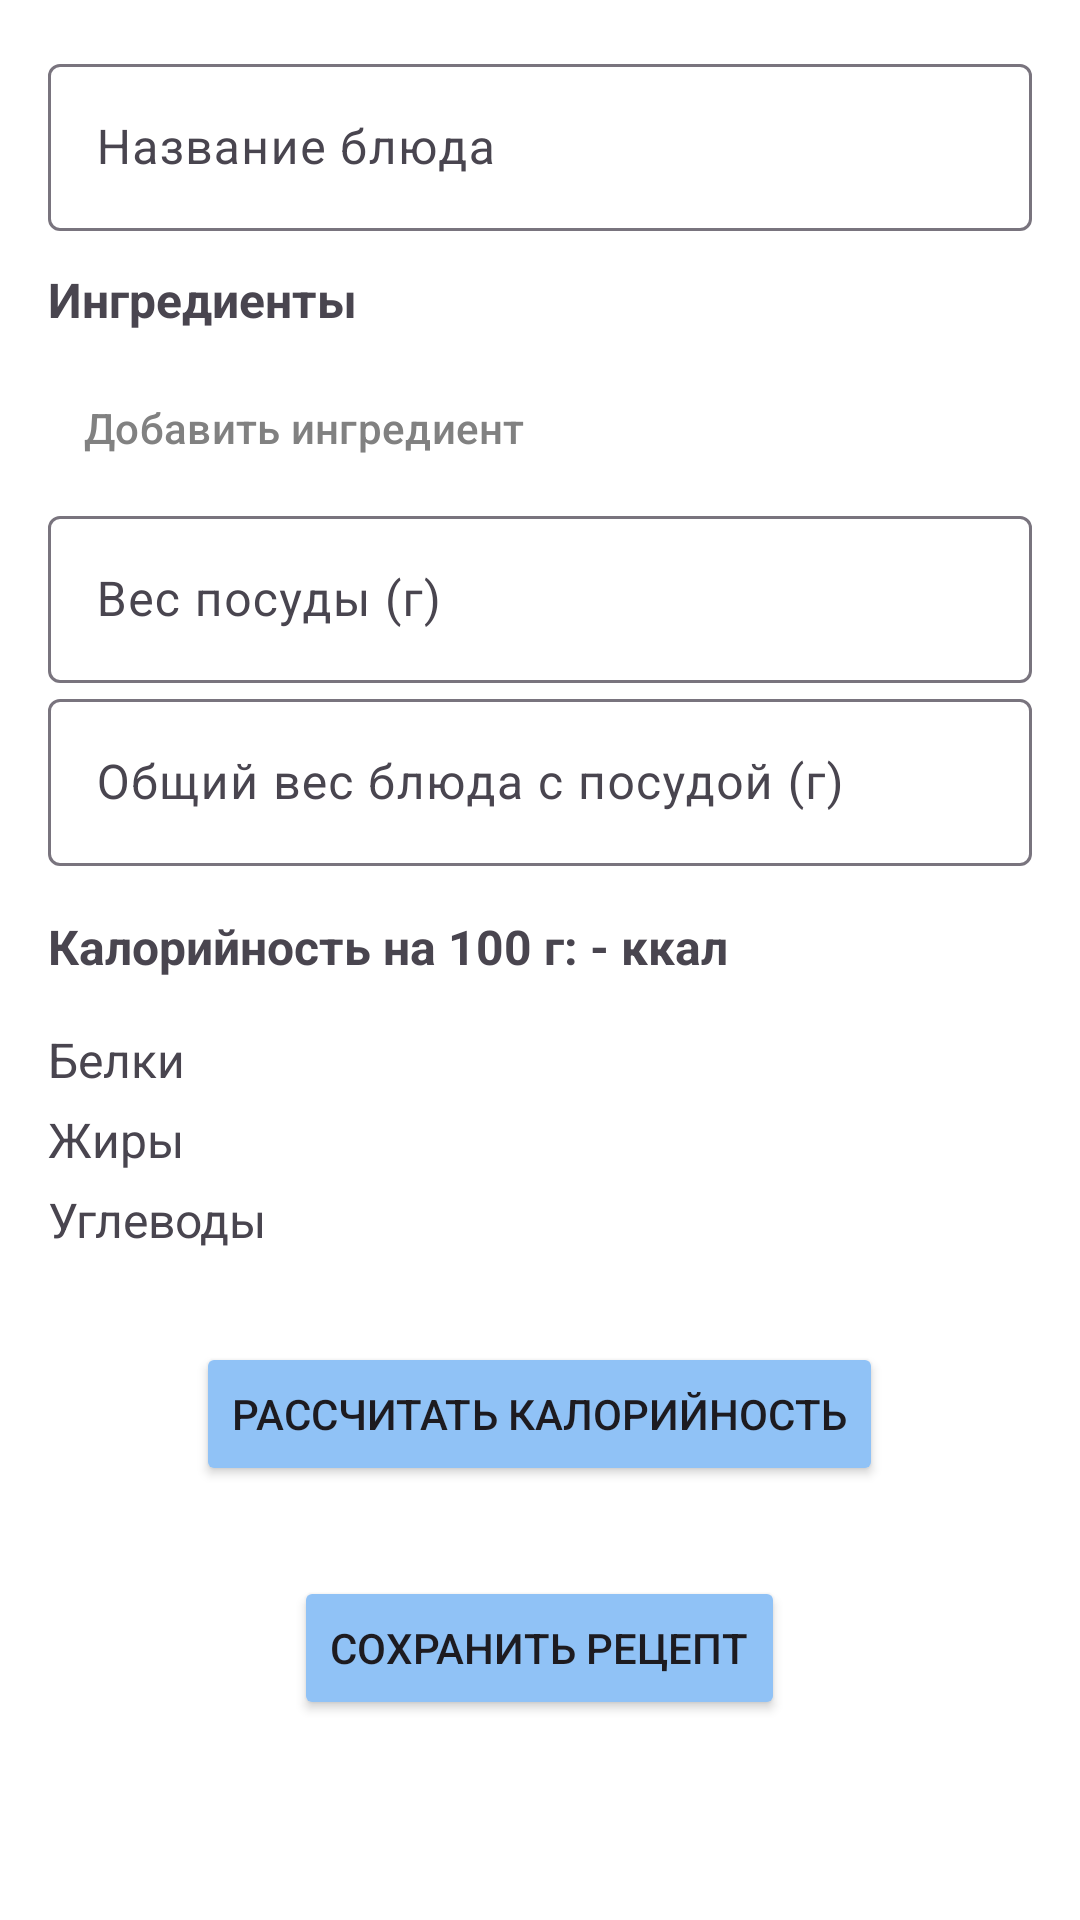

Here is an Android app screen rendered from its layout file. Give the layout XML and the strings, colors and styles it references.
<!-- AndroidManifest.xml: application theme Theme.CalorieCalc -->
<!-- res/layout/fragment_create_recipe.xml -->
<?xml version="1.0" encoding="utf-8"?>
<ScrollView xmlns:android="http://schemas.android.com/apk/res/android"
    xmlns:app="http://schemas.android.com/apk/res-auto"
    android:layout_width="match_parent"
    android:layout_height="match_parent"
    android:padding="16dp">

    <LinearLayout
        android:layout_width="match_parent"
        android:layout_height="wrap_content"
        android:orientation="vertical"
        android:spacing="12dp">

        
        <com.google.android.material.textfield.TextInputLayout
            style="@style/Widget.Material3.TextInputLayout.OutlinedBox"
            android:layout_width="match_parent"
            android:layout_height="wrap_content"
            android:hint="Название блюда">

            <com.google.android.material.textfield.TextInputEditText
                android:id="@+id/et_recipe_name"
                android:layout_width="match_parent"
                android:layout_height="wrap_content" />
        </com.google.android.material.textfield.TextInputLayout>

        
        <TextView
            android:layout_width="wrap_content"
            android:layout_height="wrap_content"
            android:text="Ингредиенты"
            android:textStyle="bold"
            android:textSize="16sp"
            android:layout_marginTop="12dp"/>

        <androidx.recyclerview.widget.RecyclerView
            android:id="@+id/rv_ingredients"
            android:layout_width="match_parent"
            android:layout_height="wrap_content"
            android:layout_marginBottom="8dp"
            android:nestedScrollingEnabled="false" />

        <Button
            android:id="@+id/btn_add_ingredient"
            android:layout_width="wrap_content"
            android:layout_height="wrap_content"
            android:text="Добавить ингредиент"
            style="@style/Widget.Material3.Button.TextButton"
            android:textColor="@color/grey"/>

        
        <com.google.android.material.textfield.TextInputLayout
            style="@style/Widget.Material3.TextInputLayout.OutlinedBox"
            android:layout_width="match_parent"
            android:layout_height="wrap_content"
            android:hint="Вес посуды (г)">

            <com.google.android.material.textfield.TextInputEditText
                android:id="@+id/et_container_weight"
                android:layout_width="match_parent"
                android:layout_height="wrap_content"
                android:inputType="number" />
        </com.google.android.material.textfield.TextInputLayout>

        
        <com.google.android.material.textfield.TextInputLayout
            style="@style/Widget.Material3.TextInputLayout.OutlinedBox"
            android:layout_width="match_parent"
            android:layout_height="wrap_content"
            android:hint="Общий вес блюда с посудой (г)">

            <com.google.android.material.textfield.TextInputEditText
                android:id="@+id/et_total_weight"
                android:layout_width="match_parent"
                android:layout_height="wrap_content"
                android:inputType="number"/>
        </com.google.android.material.textfield.TextInputLayout>

        
        <TextView
            android:id="@+id/tv_calories_per_100g"
            android:layout_width="match_parent"
            android:layout_height="wrap_content"
            android:text="Калорийность на 100 г: - ккал"
            android:textStyle="bold"
            android:textSize="16sp"
            android:layout_marginTop="16dp" />
        <TextView
            android:id="@+id/protein"
            android:layout_width="match_parent"
            android:layout_height="wrap_content"
            android:text="Белки"
            android:textSize="16sp"
            android:layout_marginTop="16dp" />
        <TextView
            android:id="@+id/fat"
            android:layout_width="match_parent"
            android:layout_height="wrap_content"
            android:text="Жиры"
            android:textSize="16sp"
            android:layout_marginTop="5dp" />
        <TextView
            android:id="@+id/carbs"
            android:layout_width="match_parent"
            android:layout_height="wrap_content"
            android:text="Углеводы"
            android:textSize="16sp"
            android:layout_marginTop="5dp" />

        <Button
            android:id="@+id/btnCalculate"
            android:layout_width="wrap_content"
            android:layout_height="wrap_content"
            android:text="Рассчитать калорийность"
            android:backgroundTint="@color/blue"
            android:layout_marginTop="30dp"
            android:layout_gravity="center"/>

        <Button
            android:id="@+id/btn_save_recipe"
            android:layout_width="wrap_content"
            android:layout_height="wrap_content"
            android:text="Сохранить рецепт"
            android:backgroundTint="@color/blue"
            android:layout_marginTop="30dp"
            android:layout_gravity="center"/>

    </LinearLayout>
</ScrollView>
<!-- resources referenced by this layout -->
<resources>
  <color name="blue">#90C2F6</color>
  <color name="grey">#818181</color>
  <style name="Theme.CalorieCalc" parent="Theme.Material3.DayNight.NoActionBar">
  
          
          <item name="searchViewStyle">@style/Widget.Material3.SearchBar</item>
          <item name="colorPrimary">@color/purple_500</item>
          <item name="colorPrimaryVariant">@color/purple_700</item>
          <item name="colorOnPrimary">@color/white</item>
          
          <item name="colorSecondary">@color/teal_200</item>
          <item name="colorSecondaryVariant">@color/teal_700</item>
          <item name="colorOnSecondary">@color/black</item>
          
          <item name="android:statusBarColor">?attr/colorPrimaryVariant</item>
          
          <item name="android:colorBackground">#FFFFFF</item>
          <item name="colorSurface">#FAFAFA</item>
  
      </style>
  <color name="purple_500">#FF6200EE</color>
  <color name="purple_700">#FF3700B3</color>
  <color name="white">#FFFFFFFF</color>
  <color name="teal_200">#FF03DAC5</color>
  <color name="teal_700">#FF018786</color>
  <color name="black">#FF000000</color>
</resources>
